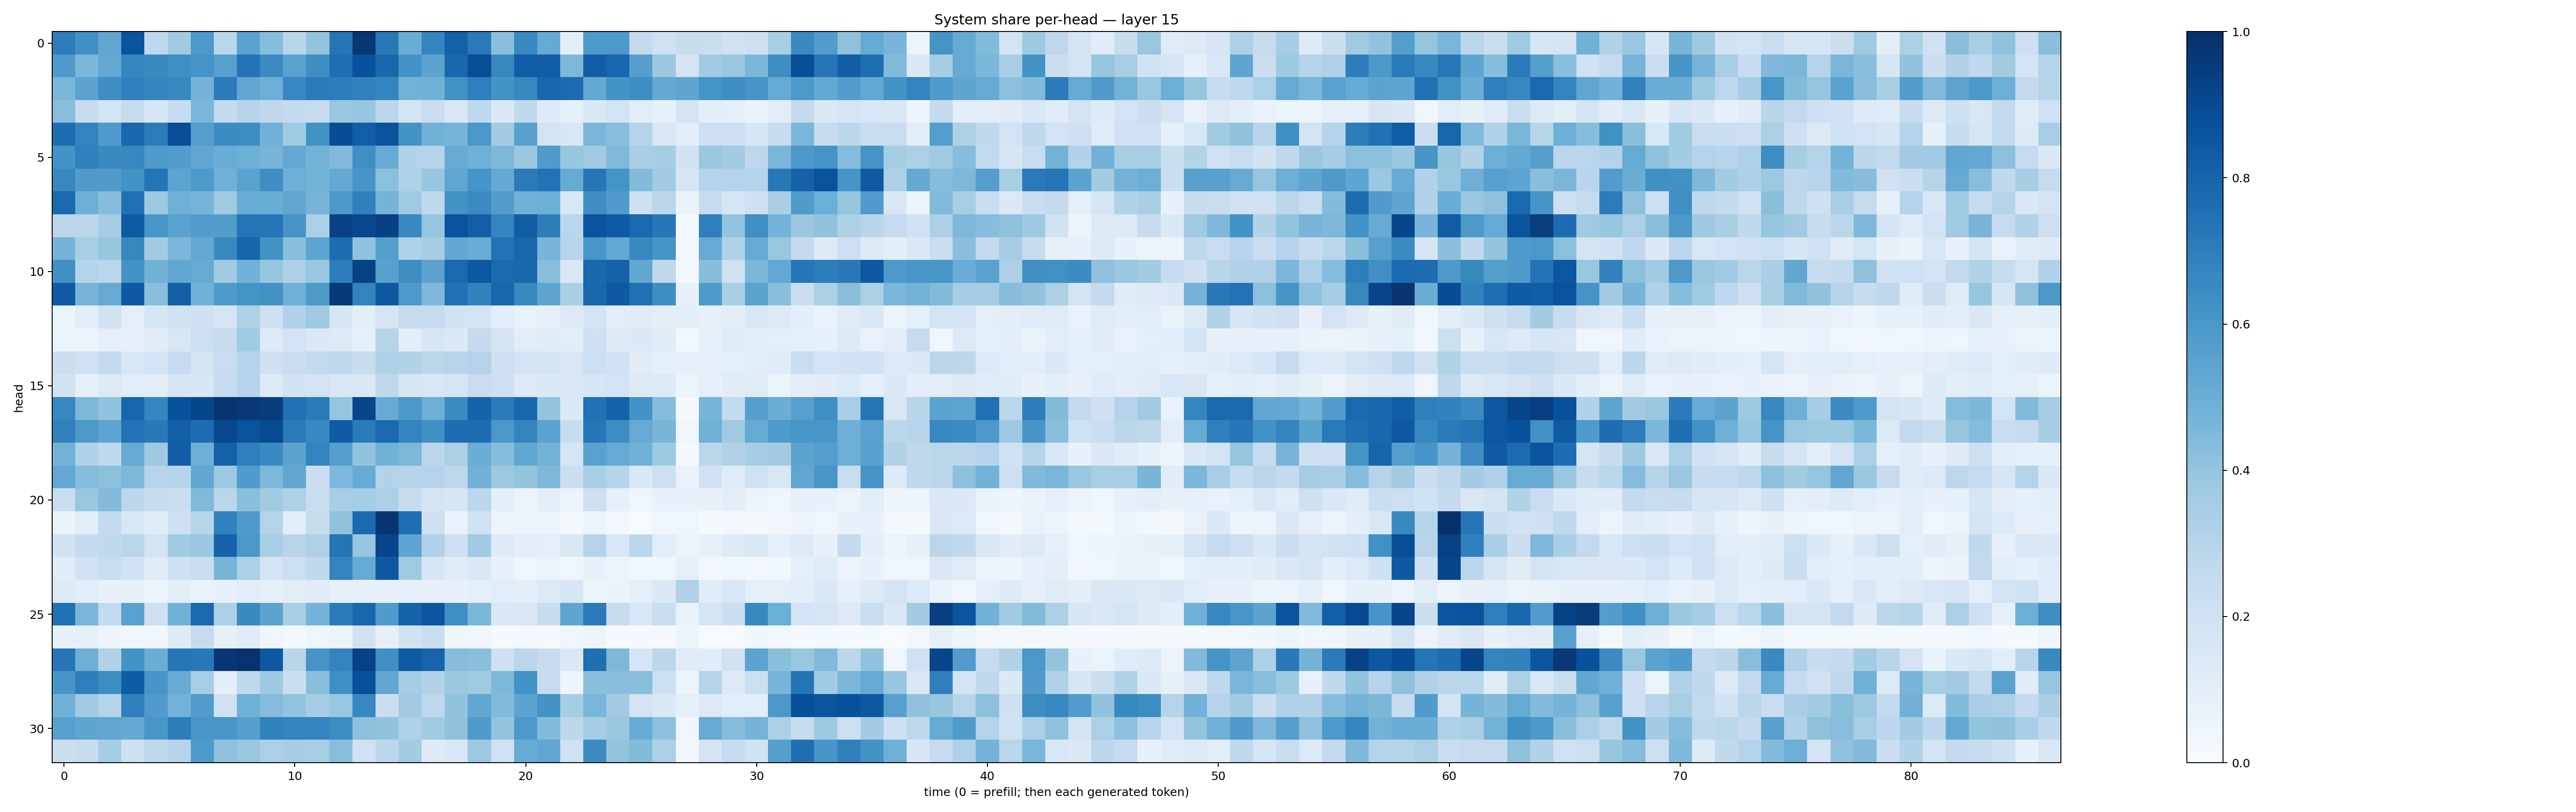

Values plotted in this chart, from the file beside it:
0.69975597, 0.62934774, 0.5335535, 0.86236143, 0.26844972, 0.3599015, 0.5912089, 0.28674653, 0.5520824, 0.43059552, 0.29166642, 0.40022358, 0.7293835, 0.9710001, 0.7195071, 0.5057256, 0.6733932, 0.81068635, 0.7130201, 0.42314118, 0.6566335, 0.51219505, 0.10105311, 0.58806837
0.5871, 0.4591, 0.5262, 0.6709, 0.6527, 0.6361, 0.6159, 0.5619, 0.7422, 0.6508, 0.5532, 0.6385, 0.7578, 0.8749, 0.7881, 0.6197, 0.545, 0.7858, 0.886, 0.6664, 0.8267, 0.8211, 0.4542, 0.8208
0.4582, 0.5468, 0.6404, 0.6917, 0.6749, 0.6605, 0.4761, 0.7079, 0.5341, 0.4944, 0.6646, 0.7123, 0.7025, 0.6851, 0.6725, 0.4784, 0.4861, 0.6251, 0.6978, 0.6173, 0.6608, 0.7917, 0.7702, 0.5196
0.426, 0.2371, 0.1813, 0.2454, 0.1605, 0.239, 0.4644, 0.2576, 0.2987, 0.2661, 0.2556, 0.2455, 0.3889, 0.3916, 0.2841, 0.1756, 0.2275, 0.1511, 0.2681, 0.139, 0.2627, 0.1323, 0.08406, 0.1476
0.7655, 0.6759, 0.5837, 0.7864, 0.7061, 0.8843, 0.5681, 0.6469, 0.642, 0.4851, 0.3669, 0.6221, 0.8889, 0.8202, 0.8651, 0.6179, 0.4845, 0.4696, 0.5979, 0.3596, 0.5554, 0.1802, 0.1552, 0.4634
0.619, 0.6887, 0.6542, 0.667, 0.5897, 0.5758, 0.5317, 0.5043, 0.4934, 0.4691, 0.52, 0.4768, 0.4488, 0.636, 0.5083, 0.3087, 0.3009, 0.51, 0.4906, 0.4567, 0.3832, 0.5831, 0.3933, 0.3691
0.6608, 0.581, 0.5798, 0.6221, 0.7346, 0.5426, 0.5893, 0.4919, 0.547, 0.6404, 0.4958, 0.4802, 0.5209, 0.609, 0.4202, 0.3238, 0.3926, 0.5331, 0.6137, 0.5205, 0.7072, 0.7447, 0.5183, 0.7283
0.7817, 0.4943, 0.4322, 0.7517, 0.3785, 0.4907, 0.4705, 0.3683, 0.5045, 0.501, 0.5311, 0.4711, 0.5955, 0.6909, 0.4743, 0.371, 0.2721, 0.6194, 0.6498, 0.5718, 0.4866, 0.4991, 0.1529, 0.6386
0.2824, 0.2801, 0.3513, 0.8331, 0.6031, 0.5544, 0.578, 0.5734, 0.7358, 0.7327, 0.6132, 0.3345, 0.9272, 0.9089, 0.9356, 0.6572, 0.3966, 0.8638, 0.8198, 0.6725, 0.826, 0.701, 0.2837, 0.8625
0.4746, 0.3413, 0.3924, 0.6634, 0.3555, 0.4581, 0.5244, 0.6585, 0.7948, 0.6229, 0.4252, 0.5408, 0.7658, 0.4098, 0.5637, 0.3241, 0.3483, 0.5301, 0.5061, 0.7426, 0.7917, 0.4703, 0.2948, 0.6054
0.6322, 0.2992, 0.2873, 0.6218, 0.4813, 0.5299, 0.5188, 0.3643, 0.4833, 0.3908, 0.3267, 0.3906, 0.7008, 0.9271, 0.5586, 0.6439, 0.5439, 0.7839, 0.8446, 0.7736, 0.7874, 0.4281, 0.149, 0.7881
0.8386, 0.4718, 0.5132, 0.8399, 0.4228, 0.8125, 0.4882, 0.5884, 0.6145, 0.6223, 0.4887, 0.5909, 0.9617, 0.6793, 0.8473, 0.5937, 0.4503, 0.7491, 0.6825, 0.7925, 0.6574, 0.5359, 0.3391, 0.7903
0.05997, 0.1017, 0.1944, 0.09267, 0.16, 0.1971, 0.2062, 0.1667, 0.3226, 0.2069, 0.3184, 0.369, 0.1599, 0.09659, 0.1715, 0.2453, 0.2496, 0.1929, 0.184, 0.1089, 0.06686, 0.07371, 0.1298, 0.1775
0.05991, 0.05371, 0.09258, 0.0723, 0.1123, 0.1503, 0.2155, 0.2399, 0.3642, 0.1346, 0.1833, 0.1481, 0.1266, 0.08383, 0.3025, 0.09902, 0.158, 0.1379, 0.2512, 0.1755, 0.102, 0.1169, 0.1059, 0.2083
0.2206, 0.1955, 0.2523, 0.1557, 0.1817, 0.2495, 0.1786, 0.2305, 0.2999, 0.2077, 0.2293, 0.2563, 0.2725, 0.2418, 0.3235, 0.3087, 0.2888, 0.2959, 0.3048, 0.2137, 0.1798, 0.1789, 0.1517, 0.2162
0.1913, 0.08952, 0.1295, 0.1078, 0.102, 0.1616, 0.1565, 0.2457, 0.2978, 0.1309, 0.195, 0.1807, 0.1526, 0.1452, 0.2691, 0.1632, 0.1494, 0.1682, 0.2303, 0.2147, 0.1318, 0.1385, 0.1376, 0.1601
0.6642, 0.4565, 0.4027, 0.7919, 0.6711, 0.8681, 0.9108, 0.9828, 0.9666, 0.9528, 0.7473, 0.7141, 0.3953, 0.9168, 0.51, 0.5962, 0.4987, 0.6501, 0.802, 0.7102, 0.7865, 0.4, 0.1368, 0.7485
0.6875, 0.5905, 0.5412, 0.7453, 0.7187, 0.8144, 0.7624, 0.9079, 0.8645, 0.8952, 0.7091, 0.6574, 0.8294, 0.7087, 0.7822, 0.6786, 0.6303, 0.762, 0.767, 0.599, 0.6774, 0.5502, 0.2362, 0.7243
0.4774, 0.3117, 0.2676, 0.5188, 0.3736, 0.822, 0.4932, 0.8089, 0.6982, 0.6549, 0.5431, 0.6779, 0.5648, 0.4049, 0.4854, 0.4554, 0.2849, 0.3337, 0.5009, 0.4309, 0.5305, 0.4781, 0.1696, 0.5513
0.5262, 0.4361, 0.4195, 0.454, 0.2963, 0.2992, 0.5291, 0.378, 0.5834, 0.4538, 0.5344, 0.2207, 0.4496, 0.5107, 0.3131, 0.3018, 0.307, 0.2767, 0.4838, 0.3757, 0.3985, 0.4509, 0.2214, 0.341
0.2312, 0.3901, 0.4451, 0.2795, 0.2357, 0.2234, 0.448, 0.2873, 0.4249, 0.36, 0.3205, 0.2306, 0.3444, 0.3551, 0.3251, 0.2412, 0.1788, 0.1639, 0.2792, 0.09816, 0.05584, 0.09806, 0.05642, 0.2124
0.06307, 0.1086, 0.2616, 0.1548, 0.116, 0.2106, 0.2915, 0.6841, 0.5804, 0.3075, 0.1058, 0.2397, 0.4063, 0.7735, 0.9827, 0.7585, 0.2042, 0.07005, 0.196, 0.05532, 0.05877, 0.05976, 0.01576, 0.06153
0.1932, 0.2505, 0.2648, 0.2852, 0.1779, 0.3643, 0.3804, 0.8041, 0.5953, 0.3431, 0.2968, 0.3209, 0.7363, 0.3944, 0.9122, 0.5388, 0.3199, 0.2057, 0.3664, 0.1243, 0.1011, 0.09213, 0.141, 0.3081
0.1136, 0.191, 0.2318, 0.1951, 0.1188, 0.2036, 0.2296, 0.4696, 0.3274, 0.1759, 0.2153, 0.2619, 0.6784, 0.5117, 0.8444, 0.368, 0.1574, 0.1106, 0.1445, 0.07466, 0.0443, 0.0537, 0.04209, 0.0775
0.1288, 0.1093, 0.07517, 0.07147, 0.05306, 0.09975, 0.06903, 0.07483, 0.1016, 0.0826, 0.1023, 0.1131, 0.08208, 0.08045, 0.08198, 0.08906, 0.08129, 0.07147, 0.08895, 0.1086, 0.1002, 0.1269, 0.1579, 0.05321
0.7471, 0.464, 0.2541, 0.5513, 0.2084, 0.4842, 0.784, 0.3346, 0.6552, 0.544, 0.3433, 0.4739, 0.7128, 0.7868, 0.5834, 0.8056, 0.8554, 0.6364, 0.4593, 0.1467, 0.1493, 0.2353, 0.5369, 0.7147
0.07109, 0.08324, 0.04901, 0.03966, 0.03424, 0.1211, 0.2432, 0.0845, 0.1148, 0.04672, 0.02269, 0.04649, 0.05422, 0.1934, 0.08021, 0.1901, 0.2311, 0.04459, 0.03269, 0.01114, 0.01622, 0.009116, 0.03916, 0.04876
0.7294, 0.4924, 0.3114, 0.621, 0.5028, 0.7331, 0.7194, 0.9715, 0.9918, 0.8453, 0.2927, 0.6111, 0.6791, 0.9329, 0.6357, 0.8381, 0.8006, 0.4332, 0.4239, 0.2049, 0.2883, 0.2429, 0.1419, 0.7564
0.6059, 0.696, 0.6415, 0.8286, 0.6056, 0.5091, 0.346, 0.09516, 0.2721, 0.3748, 0.2188, 0.4223, 0.6339, 0.8756, 0.5287, 0.353, 0.3138, 0.3795, 0.3673, 0.4561, 0.6226, 0.2473, 0.04727, 0.4222
0.4861, 0.3651, 0.3023, 0.6879, 0.5782, 0.4768, 0.5767, 0.1956, 0.4899, 0.4359, 0.4014, 0.3497, 0.3853, 0.6674, 0.2229, 0.3603, 0.2698, 0.4043, 0.5274, 0.4424, 0.5436, 0.6206, 0.3549, 0.4626
0.5605, 0.5388, 0.5327, 0.5202, 0.6016, 0.7024, 0.6019, 0.6026, 0.5652, 0.6822, 0.6725, 0.672, 0.6412, 0.4168, 0.4026, 0.321, 0.3614, 0.4064, 0.5824, 0.3986, 0.5923, 0.4387, 0.2777, 0.3504
0.2226, 0.2406, 0.3526, 0.2036, 0.2703, 0.3038, 0.5883, 0.4093, 0.3903, 0.3357, 0.3487, 0.3403, 0.4263, 0.1992, 0.2812, 0.3567, 0.1236, 0.1538, 0.3779, 0.203, 0.5158, 0.5327, 0.1984, 0.6452
